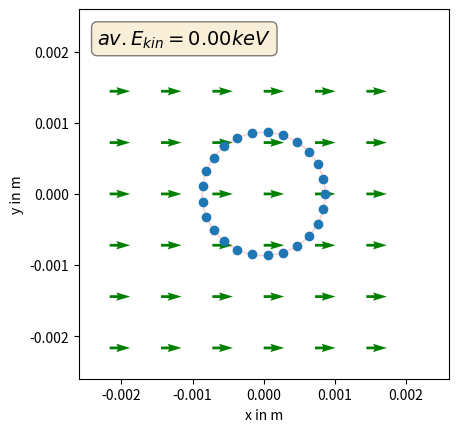
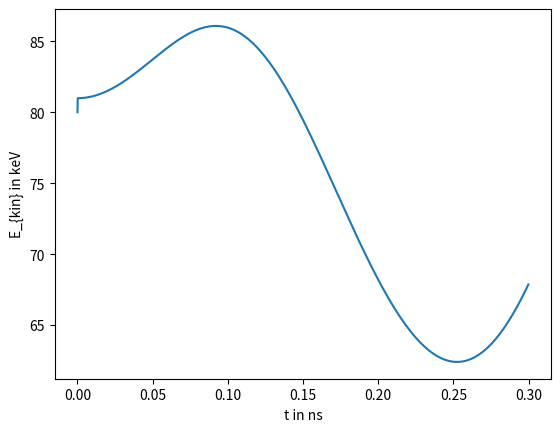

Here is the Python script that generated these plots, in order:

# -----------------------------------------------------------------------------
# KIT
# HMT Lecture WS24/25 
#
# [redacted]
# -----------------------------------------------------------------------------

# import basic modules
import numpy as np

from matplotlib import pyplot as plt
from matplotlib import animation as anim

from scipy.interpolate import BSpline
from scipy.special import jnp_zeros, jv, jvp
from scipy.integrate import solve_ivp, cumulative_trapezoid
from scipy.constants import speed_of_light, electron_mass, elementary_charge


##############################################################################
# define global variables
time = 0 #in ns, 


#numerical parameters
dt = 1/25e9/200 # in s, simulation time step
steps = 1500 # number of time steps which should be simulated

#Nparticles = 12 # number of particles which are simulated
Nparticles = 25 # number of particles which are simulated

###############################################################################
# define functions

def pushParticle(dt, nt, r0, v0, Efun, Bfun):
        """
        NON-Relativistic particle pusher using Boris' method: updates position and speed of
        the particle.
        Input:  
            dt: in s, step-widthfor one timestep (float32)
            nt: timestep
            r0: in m, position (Numpy((3), dtype='float32'))
            v0: in m/s, velocity (Numpy((3), dtype='float32'))
            Efun: function that returns the electric field at the particle's position (Numpy((3), dtype='float32'))
            Bfun: function that returns the magnetic field at the particle's position (Numpy((3), dtype='float32'))
        Return :
            r: new position (Numpy((3), dtype='float32'))
            v: new velocity (Numpy((3), dtype='float32'))
        """
        #Get the E and B field at the initial position
        E = Efun(dt*nt)
        B = Bfun(dt*nt)

        ## Adding half of the magnetic impulse
        v = v0 + elementary_charge * E * dt / (2 * electron_mass)

        ## Rotation of speed according to B
        t = elementary_charge * dt * B / (2 * electron_mass)
        v1 = v + np.cross(v, t)
        v += np.cross(v1, 2 /(1 + np.abs(t)**2) * t)

        ## Adding second half of the magnetic impulse
        v += elementary_charge * E * dt / (2 * electron_mass)

        # Updating position
        r = r0 + dt * v

        return r, v, 1.0


def pushParticleRel(dt, nt, r0, v0, Efun, Bfun):
        """
        Relativistic particle pusher using Boris' method: updates position and speed of
        the particle.
        Input:  
            dt: in s, step-widthfor one timestep (float32)
            nt: timestep
            r0: in m, position (Numpy((3), dtype='float32'))
            v0: in m/s, velocity (Numpy((3), dtype='float32'))
            Efun: function that returns the electric field at the particle's position (Numpy((3), dtype='float32'))
            Bfun: function that returns the magnetic field at the particle's position (Numpy((3), dtype='float32'))
        Return :
            r: new position (Numpy((3), dtype='float32'))
            v: new velocity (Numpy((3), dtype='float32'))
        """

        #calculate the Lorenz factor and the relativistic velocity of the particle
        vAbs = np.linalg.norm(v0)
        gamma = 1.0/np.sqrt(1.0 - (vAbs/speed_of_light)**2)
        u = v0*gamma #relativistic momentum

        #calc the E-field influences
        E = Efun(dt*nt)
        eps = (elementary_charge/(2.0*electron_mass) * dt) * E

        #first half step pushing in the E-field
        u_m = u + eps

        #calc rotation in the B field
        B = Bfun(dt*nt)
        Babs = np.linalg.norm(B)

        theta = (elementary_charge*dt) / (electron_mass*gamma) * Babs
        trans = (np.tan(theta/2.0) / Babs) * B
        u_bar = u_m + np.cross(u_m, trans)
        u_p = u_m + 2.0/(1.0+np.linalg.norm(trans)**2) * np.cross(u_bar, trans)

        #second half step pushing in the E-field
        u_new = u_p + eps
        gamma_new = np.sqrt(1.0 + np.linalg.norm(u_new)**2/(speed_of_light*speed_of_light))

        #calculate new position and acceleration
        r_new = r0 + (dt/gamma_new)*u_new
        v_new = u_new / gamma_new

        #return the new properties of the particle
        return r_new, v_new, gamma_new


def larmorRadius(B_z, E_kin, alpha):
    """
    Calculates the Larmor radius and gyration velocity of an electron in a static magnetic field
    Input:
        B_z: in T, static magnetic field (transversal to the electron velocity)
        E_kin: in keV, kinetic energy of the electron (it is assumed that the electron has only a velocity component trnsversal to the field)
        alpha: pitch factor 
    Return:
        r_l: in m, Larmor radius
        v_t: in m/s, gyration velocity
        omega_cl: in rad*Hz, cyclotron frequency
    """
    beta2 = 1.0 - 510.99895**2 / (510.99895+E_kin)**2
    gamma = 1.0/np.sqrt(1.0-beta2)
    v_z = speed_of_light * np.sqrt( beta2 / (alpha**2 + 1.0) )
    v_t = speed_of_light * np.sqrt( beta2 / (1.0/(1+alpha**2) + 1.0) )

    omega_cl = 2 * np.pi * 28 * B_z * 1e9 / gamma  # in rad*Hz, Cyclotron Angular Frequency
    r_l = v_t / omega_cl # in m, Larmour Radius
    return r_l, omega_cl, v_t, v_z


###############################################################################
# Initial Parameter

# define the B-field
B0 = 1 # in T, absolut B-field
def getBfield_static_Bz(t):
     return np.array([0,0,B0])
getBfield = getBfield_static_Bz


# define the particle position and velocities
eKin0 = 80.0 #in keV, initial kinetic energy
r_l, omega_cl, v_t, v_z0 = larmorRadius(B0, eKin0, 1.5)

x0 = r_l * np.cos(np.arange(0, 2 * np.pi, 2 * np.pi / Nparticles))
y0 = r_l * np.sin(np.arange(0, 2 * np.pi, 2 * np.pi / Nparticles))

v_x0 = v_t * np.sin(np.arange(0, 2 * np.pi, 2 * np.pi / Nparticles))
v_y0 = -v_t * np.cos(np.arange(0, 2 * np.pi, 2 * np.pi / Nparticles))


# define the E-field
#E0 = 0 # in V/m, absolut E-field
E0 = 5.0e6 # in V/m, absolut E-field 

omega = 1.10 * omega_cl # in rad/s, angular frequency of the RF E-field
#omega = 0.90 * omega_cl # in rad/s, angular frequency of the RF E-field

#omega = 1.077 * omega_cl # in rad/s, angular frequency of the RF E-field
#omega = 0.923 * omega_cl # in rad/s, angular frequency of the RF E-field

#omega = 1.0 * omega_cl # in rad/s, angular frequency of the RF E-field

def getEfield_rotatingField(t):
     phi = -omega * t
     #phi = omega * t
     return E0*np.array([np.cos(phi),np.sin(phi),0])

def getEfield_linearField(t):
     phi = omega * t
     return E0*np.array([0,np.cos(phi),0])


getEfield = getEfield_rotatingField
#getEfield = getEfield_linearField


###############################################################################
# Simulation

x = np.zeros((steps, Nparticles))
x[0,:] = x0
y = np.zeros((steps, Nparticles))
y[0,:] = y0
v_x = np.zeros((steps, Nparticles))
v_x[0,:] = v_x0
v_y = np.zeros((steps, Nparticles))
v_y[0,:] = v_y0
v_z = np.zeros((steps, Nparticles))
v_z[0,:] = v_z0
eKin = np.zeros(steps)
eKin[0] = eKin0


for tStep in range(1, steps):
    #push the particles to their new position 
    for pStep in range(0, Nparticles):
         r, v, g = pushParticleRel(dt, tStep, np.array([x[tStep-1,pStep],y[tStep-1,pStep],0]), 
                                   np.array([v_x[tStep-1,pStep],v_y[tStep-1,pStep],v_z[tStep-1,pStep]]), getEfield, getBfield)
         x[tStep, pStep] = r[0]
         y[tStep, pStep] = r[1]
         v_x[tStep, pStep] = v[0]
         v_y[tStep, pStep] = v[1]
         v_z[tStep, pStep] = v[2]

         eKin[tStep] += 0.5 * electron_mass * g * np.linalg.norm(v)**2 * 6.242e+15 # in keV
    eKin[tStep] /= Nparticles





###############################################################################
# Plot the results

def getEfieldXY(meshX, meshY, getField, t):
    E0 = getField(t)
    Ex = E0[0]*np.ones((np.size(meshX, 0), np.size(meshX, 1)))
    Ey = E0[1]*np.ones((np.size(meshX, 0), np.size(meshX, 1)))

    return Ex, Ey

fig, ax = plt.subplots()

#plot the initial particle positions
line = ax.plot(x[0, :], y[0, :], "o")

#plot the E-field at time=0
plotRange = 2.5*r_l
meshX, meshY = np.meshgrid(np.arange(-plotRange, plotRange, 2*plotRange/6), np.arange(-plotRange, plotRange, 2*plotRange/6))
Ex, Ey = getEfieldXY(meshX, meshY, getEfield, 0)
Qplot = plt.quiver(meshX, meshY, Ex, Ey, color='g')
ax.axis([-plotRange, plotRange, -plotRange, plotRange])


text_box = ax.text(0.05, 0.95, r'$av. E_{kin}=%.2f keV$' % (0, ), transform=ax.transAxes, fontsize=14, verticalalignment='top', bbox=dict(boxstyle='round', facecolor='wheat', alpha=0.5))

def update(i):
    #line[0].set_xdata(x[range(0, i)])
    #line[0].set_ydata(y[range(0, i)])
    line[0].set_xdata(x[i, :])
    line[0].set_ydata(y[i, :])
    Ex, Ey = getEfieldXY(meshX, meshY, getEfield, i*dt)
    Qplot.set_UVC(Ex,Ey)
    text_box.set_text(r'$av. E_{kin}=%.2f keV$' % (eKin[i], ))



ax.set_aspect(1)
ax.add_artist(plt.Circle((0.0, 0.0), r_l, fill=False, color="red", alpha=0.2))
if r_l:
    ax.set_xlim(-r_l - r_l * 2, r_l + r_l * 2)
    ax.set_ylim(-r_l - r_l * 2, r_l + r_l * 2)
else:
    ax.set_xlim(-1e-4,1e-4)
    ax.set_ylim(-1e-4,1e-4)
ax.set_xlabel("x in m")
ax.set_ylabel("y in m")

anim_obj = anim.FuncAnimation(
    fig, update, frames=steps, interval=10, repeat=False, blit=False
)

plt.show()


#Plot the kinetic energy over the time
plt.figure()
plt.plot(dt*np.arange(0.0, steps)*1.0e9, eKin)
plt.xlabel("t in ns")
plt.ylabel("E_{kin} in keV")

plt.show()
